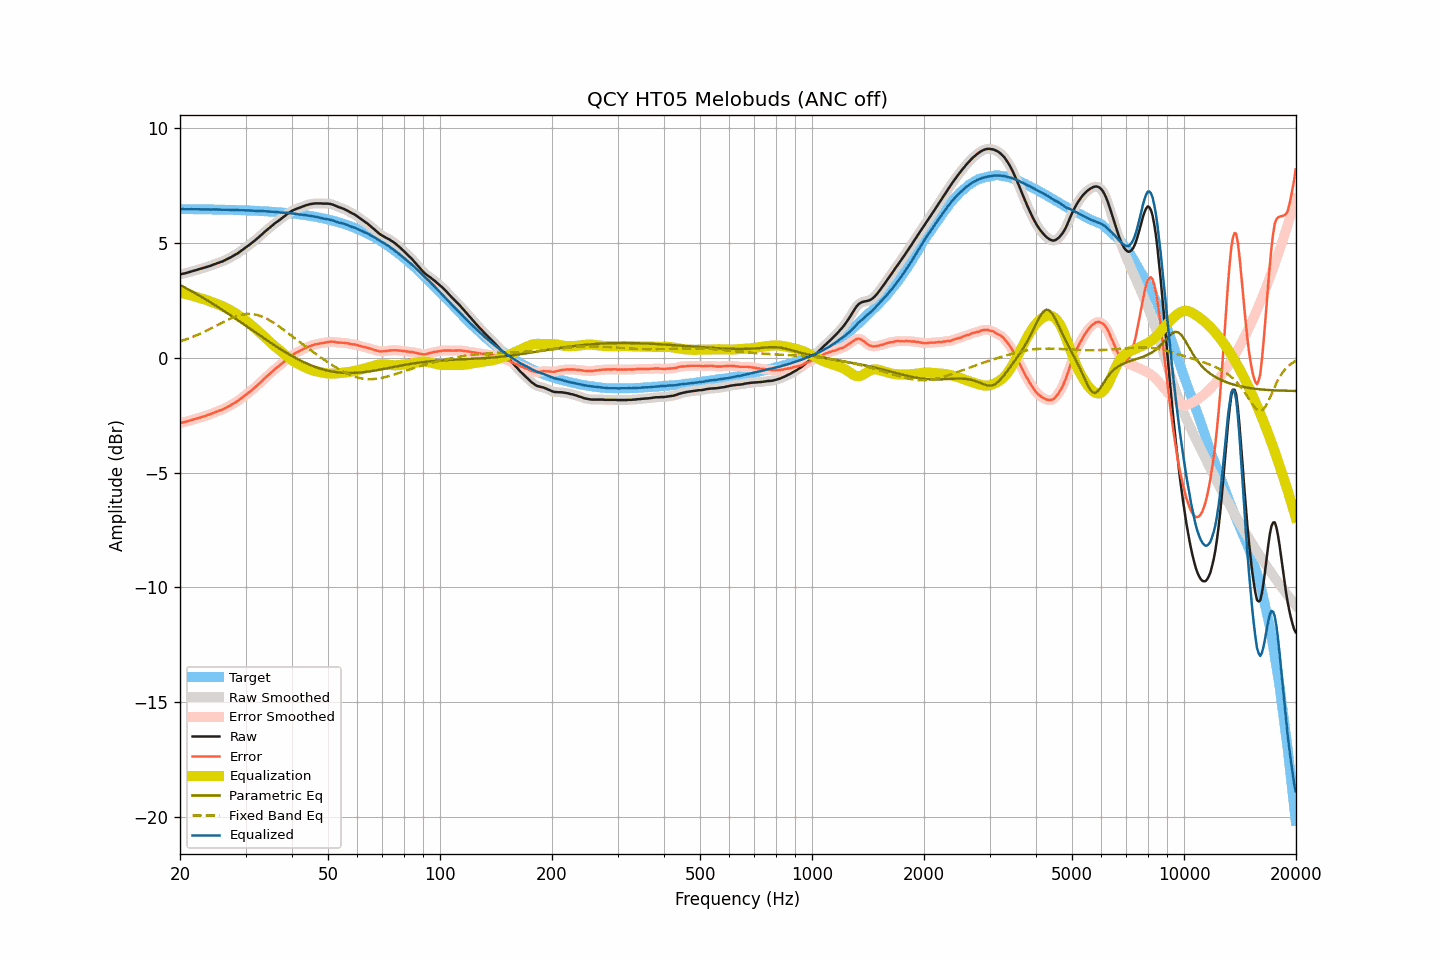

The table this chart was drawn from, first rows:
frequency, raw, smoothed, error, error_smoothed, equalization, parametric_eq, fixed_band_eq, equalized_raw, equalized_smoothed, target
20.00, 3.64, 3.64, -2.84, -2.84, 2.85, 3.17, 0.72, 6.49, 6.49, 6.48
20.20, 3.65, 3.65, -2.83, -2.83, 2.83, 3.14, 0.74, 6.48, 6.48, 6.48
20.40, 3.67, 3.67, -2.81, -2.82, 2.81, 3.10, 0.76, 6.48, 6.48, 6.48
20.61, 3.68, 3.68, -2.80, -2.80, 2.80, 3.06, 0.79, 6.47, 6.48, 6.48
20.81, 3.70, 3.70, -2.78, -2.78, 2.78, 3.03, 0.81, 6.48, 6.48, 6.48
21.02, 3.72, 3.72, -2.76, -2.76, 2.76, 2.99, 0.84, 6.48, 6.48, 6.48
21.23, 3.74, 3.74, -2.74, -2.74, 2.74, 2.95, 0.86, 6.48, 6.48, 6.48
21.44, 3.76, 3.76, -2.72, -2.72, 2.72, 2.91, 0.89, 6.48, 6.48, 6.48
21.66, 3.78, 3.78, -2.70, -2.70, 2.70, 2.87, 0.92, 6.48, 6.48, 6.48
21.87, 3.80, 3.80, -2.68, -2.68, 2.68, 2.83, 0.94, 6.48, 6.48, 6.48
22.09, 3.82, 3.82, -2.66, -2.66, 2.66, 2.79, 0.97, 6.48, 6.48, 6.47
22.31, 3.84, 3.84, -2.63, -2.63, 2.64, 2.75, 1.00, 6.47, 6.47, 6.47
22.54, 3.86, 3.86, -2.61, -2.61, 2.61, 2.71, 1.03, 6.47, 6.47, 6.47
22.76, 3.88, 3.88, -2.59, -2.59, 2.59, 2.67, 1.07, 6.47, 6.47, 6.47
22.99, 3.90, 3.90, -2.57, -2.57, 2.57, 2.63, 1.10, 6.47, 6.47, 6.47
23.22, 3.92, 3.92, -2.55, -2.55, 2.55, 2.59, 1.13, 6.47, 6.47, 6.47
23.45, 3.94, 3.94, -2.53, -2.53, 2.53, 2.55, 1.16, 6.47, 6.47, 6.47
23.69, 3.97, 3.96, -2.50, -2.50, 2.50, 2.50, 1.20, 6.47, 6.47, 6.47
23.92, 3.99, 3.99, -2.48, -2.48, 2.48, 2.46, 1.23, 6.47, 6.47, 6.47
24.16, 4.01, 4.01, -2.46, -2.45, 2.45, 2.42, 1.27, 6.46, 6.47, 6.47
24.40, 4.04, 4.04, -2.42, -2.43, 2.43, 2.37, 1.30, 6.47, 6.46, 6.46
24.65, 4.07, 4.07, -2.39, -2.40, 2.40, 2.33, 1.34, 6.47, 6.47, 6.46
24.89, 4.09, 4.09, -2.37, -2.37, 2.37, 2.28, 1.38, 6.46, 6.47, 6.46
25.14, 4.12, 4.12, -2.34, -2.34, 2.35, 2.24, 1.41, 6.47, 6.46, 6.46
25.39, 4.14, 4.14, -2.32, -2.32, 2.32, 2.20, 1.45, 6.46, 6.46, 6.46
25.65, 4.17, 4.17, -2.29, -2.29, 2.29, 2.15, 1.49, 6.46, 6.46, 6.46
25.91, 4.19, 4.19, -2.27, -2.26, 2.26, 2.10, 1.52, 6.45, 6.45, 6.46
26.16, 4.22, 4.22, -2.23, -2.23, 2.23, 2.06, 1.56, 6.45, 6.45, 6.45
26.43, 4.26, 4.26, -2.19, -2.20, 2.20, 2.01, 1.59, 6.46, 6.45, 6.45
26.69, 4.29, 4.29, -2.16, -2.16, 2.16, 1.97, 1.63, 6.45, 6.45, 6.45
26.96, 4.33, 4.33, -2.12, -2.12, 2.13, 1.92, 1.66, 6.45, 6.45, 6.45
27.23, 4.36, 4.36, -2.09, -2.09, 2.09, 1.87, 1.69, 6.45, 6.45, 6.45
27.50, 4.40, 4.40, -2.05, -2.05, 2.05, 1.83, 1.72, 6.45, 6.45, 6.45
27.77, 4.44, 4.44, -2.00, -2.01, 2.01, 1.78, 1.75, 6.45, 6.44, 6.44
28.05, 4.48, 4.48, -1.96, -1.96, 1.96, 1.73, 1.78, 6.44, 6.44, 6.44
28.33, 4.52, 4.52, -1.92, -1.92, 1.92, 1.68, 1.81, 6.44, 6.44, 6.44
28.62, 4.56, 4.56, -1.88, -1.88, 1.87, 1.64, 1.83, 6.43, 6.44, 6.44
28.90, 4.61, 4.61, -1.83, -1.83, 1.82, 1.59, 1.85, 6.43, 6.43, 6.44
29.19, 4.66, 4.66, -1.77, -1.77, 1.77, 1.54, 1.87, 6.43, 6.43, 6.43
29.48, 4.71, 4.71, -1.72, -1.72, 1.72, 1.49, 1.88, 6.43, 6.43, 6.43
29.78, 4.76, 4.76, -1.67, -1.67, 1.67, 1.44, 1.89, 6.43, 6.43, 6.43
30.08, 4.81, 4.81, -1.62, -1.61, 1.62, 1.39, 1.90, 6.42, 6.43, 6.43
30.38, 4.87, 4.86, -1.55, -1.56, 1.56, 1.35, 1.91, 6.43, 6.42, 6.42
30.68, 4.92, 4.92, -1.50, -1.50, 1.50, 1.30, 1.91, 6.42, 6.42, 6.42
30.99, 4.97, 4.97, -1.45, -1.44, 1.45, 1.25, 1.91, 6.41, 6.42, 6.42
31.30, 5.03, 5.02, -1.39, -1.39, 1.39, 1.20, 1.90, 6.42, 6.41, 6.41
31.61, 5.08, 5.08, -1.33, -1.33, 1.33, 1.15, 1.90, 6.41, 6.41, 6.41
31.93, 5.14, 5.14, -1.27, -1.27, 1.27, 1.10, 1.88, 6.41, 6.41, 6.41
32.24, 5.20, 5.20, -1.20, -1.21, 1.20, 1.05, 1.87, 6.40, 6.40, 6.40
32.57, 5.26, 5.26, -1.14, -1.14, 1.14, 1.01, 1.85, 6.40, 6.40, 6.40
32.89, 5.32, 5.32, -1.08, -1.08, 1.08, 0.96, 1.82, 6.40, 6.40, 6.40
33.22, 5.38, 5.38, -1.01, -1.01, 1.01, 0.91, 1.80, 6.39, 6.39, 6.39
33.55, 5.45, 5.45, -0.94, -0.94, 0.94, 0.86, 1.77, 6.39, 6.39, 6.39
33.89, 5.51, 5.51, -0.88, -0.88, 0.88, 0.81, 1.74, 6.39, 6.39, 6.39
34.23, 5.57, 5.57, -0.81, -0.81, 0.81, 0.77, 1.70, 6.38, 6.38, 6.38
34.57, 5.63, 5.63, -0.75, -0.75, 0.75, 0.72, 1.66, 6.38, 6.38, 6.38
34.92, 5.69, 5.69, -0.68, -0.68, 0.68, 0.67, 1.62, 6.37, 6.37, 6.37
35.27, 5.75, 5.75, -0.62, -0.62, 0.62, 0.63, 1.58, 6.37, 6.37, 6.37
35.62, 5.80, 5.80, -0.56, -0.56, 0.56, 0.58, 1.54, 6.36, 6.37, 6.36
35.97, 5.86, 5.86, -0.50, -0.50, 0.50, 0.53, 1.49, 6.36, 6.36, 6.36
... 635 more rows
